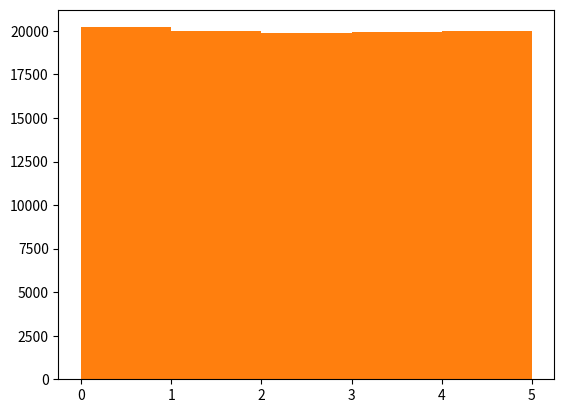

Recreate this plot in Python.
"Data Distribution"
#Earlier in this tutorial we have worked with very small amounts of data in our examples, just to understand the different concepts.
#In the real world, the data sets are much bigger, but it can be difficult to gather real world data, at least at an early stage of a project.
#How Can we Get Big Data Sets?
#To create big data sets for testing, we use the Python module NumPy, which comes with a number of methods to create random data sets, of any size.
#Example
#Create an array containing 250 random floats between 0 and 5:
import numpy

x = numpy.random.uniform(1, 200, 200)
print(x)

"Histogram"
#To visualize the data set we can draw a histogram with the data we collected.
#We will use the Python module Matplotlib to draw a histogram.
#Learn about the Matplotlib module in our Matplotlib Tutorial.
#Example
#Draw a histogram:
import numpy
import matplotlib.pyplot as plt
x= numpy.random.uniform(0.0, 5.0, 200)
plt.hist(x, 10)
plt.show()

"Histogram Explained"
#We use the array from the example above to draw a histogram with 5 bars.
#The first bar represents how many values in the array are between 0 and 1.
#The second bar represents how many values are between 1 and 2.
#Etc.
#Which gives us this result:
"""
52 values are between 0 and 1
48 values are between 1 and 2
49 values are between 2 and 3
51 values are between 3 and 4
50 values are between 4 and 5
"""

"Big Data Distributions"
#An array containing 250 values is not considered very big, but now you know how to create a random set of values, and by changing the parameters, you can create the data set as big as you want.
#Example
#Create an array with 100000 random numbers, and display them using a histogram with 100 bars:
y = numpy.random.uniform(0.0, 5.0, 100000)
plt.hist(y, 5)
plt.show()
